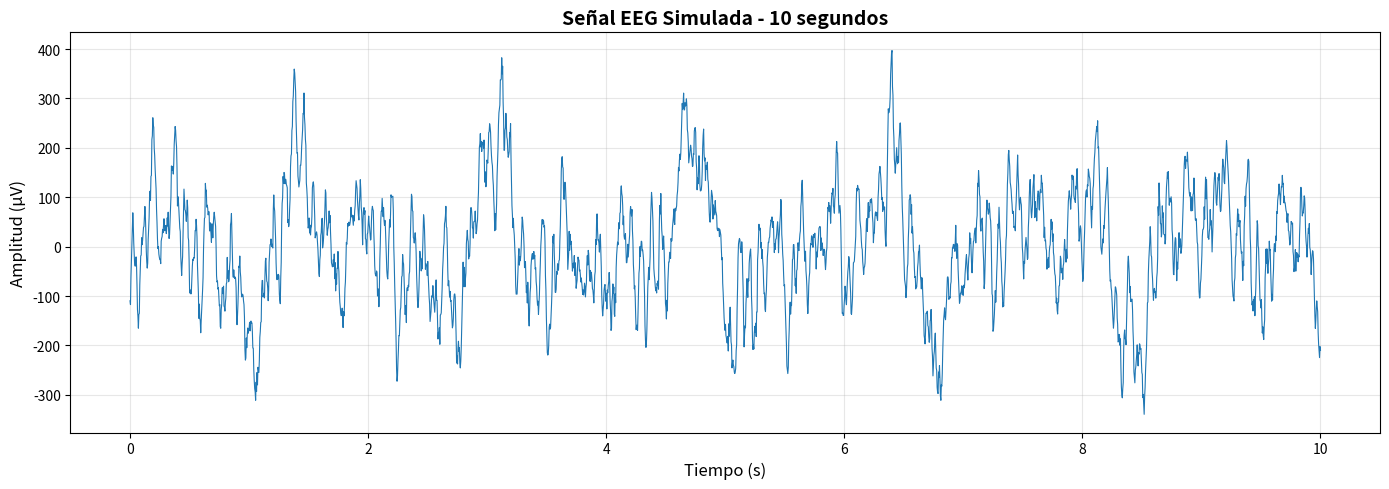
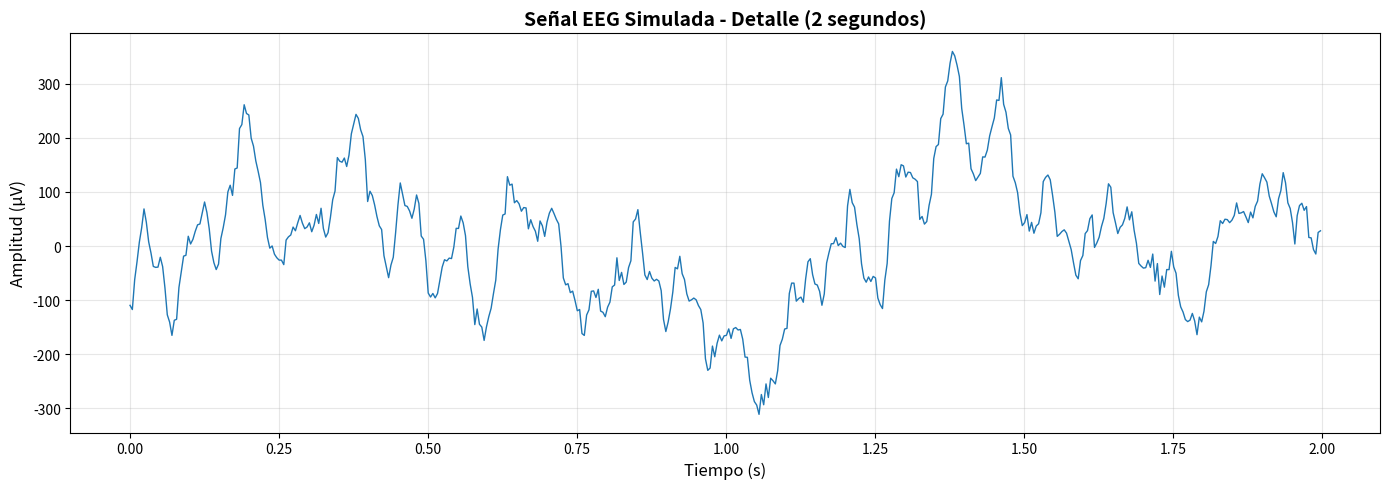
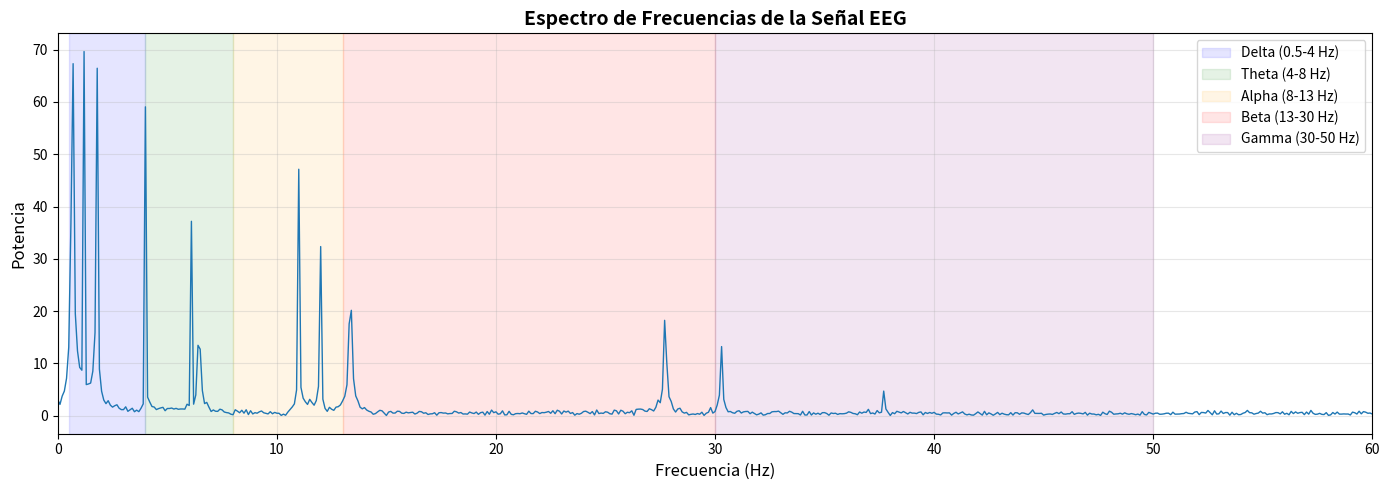
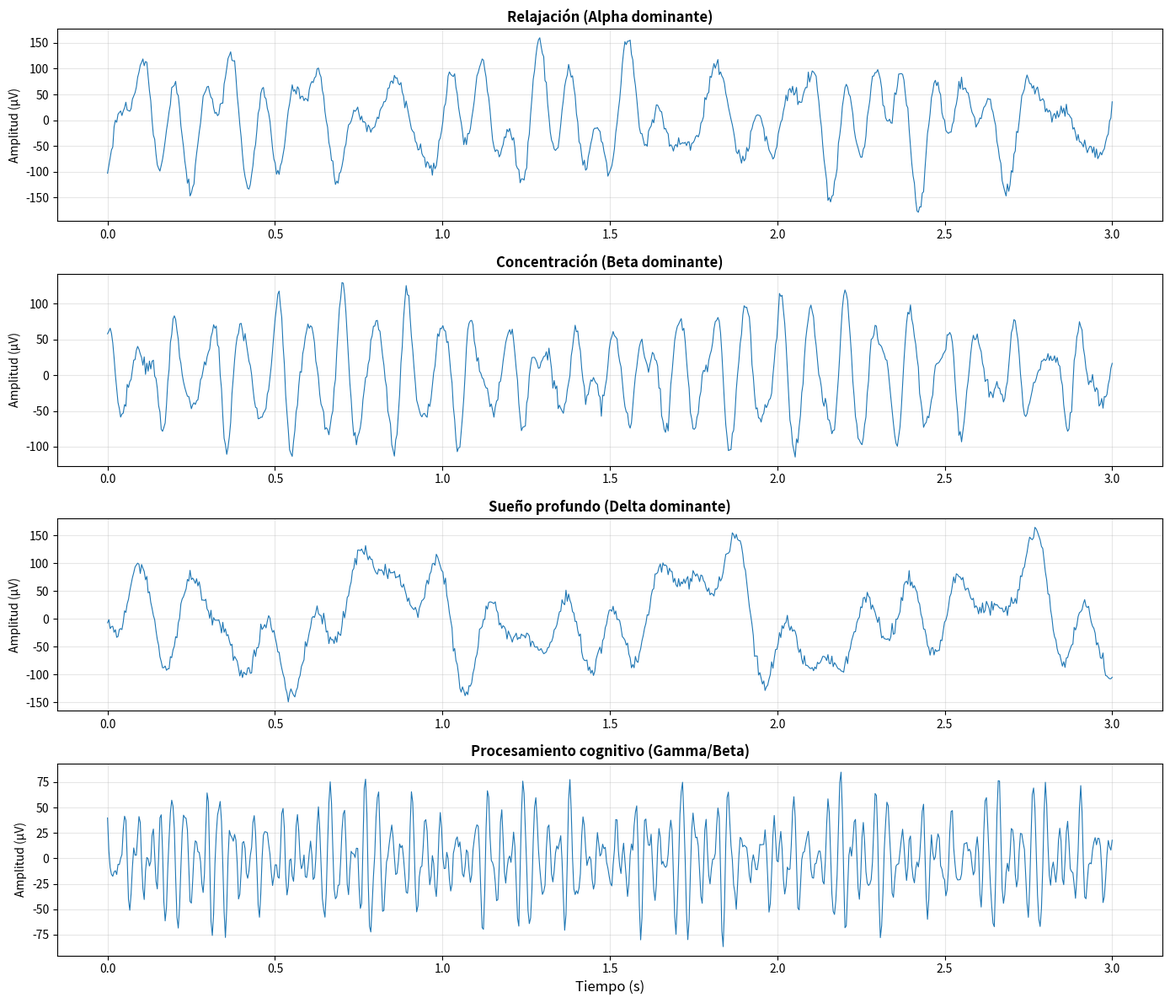
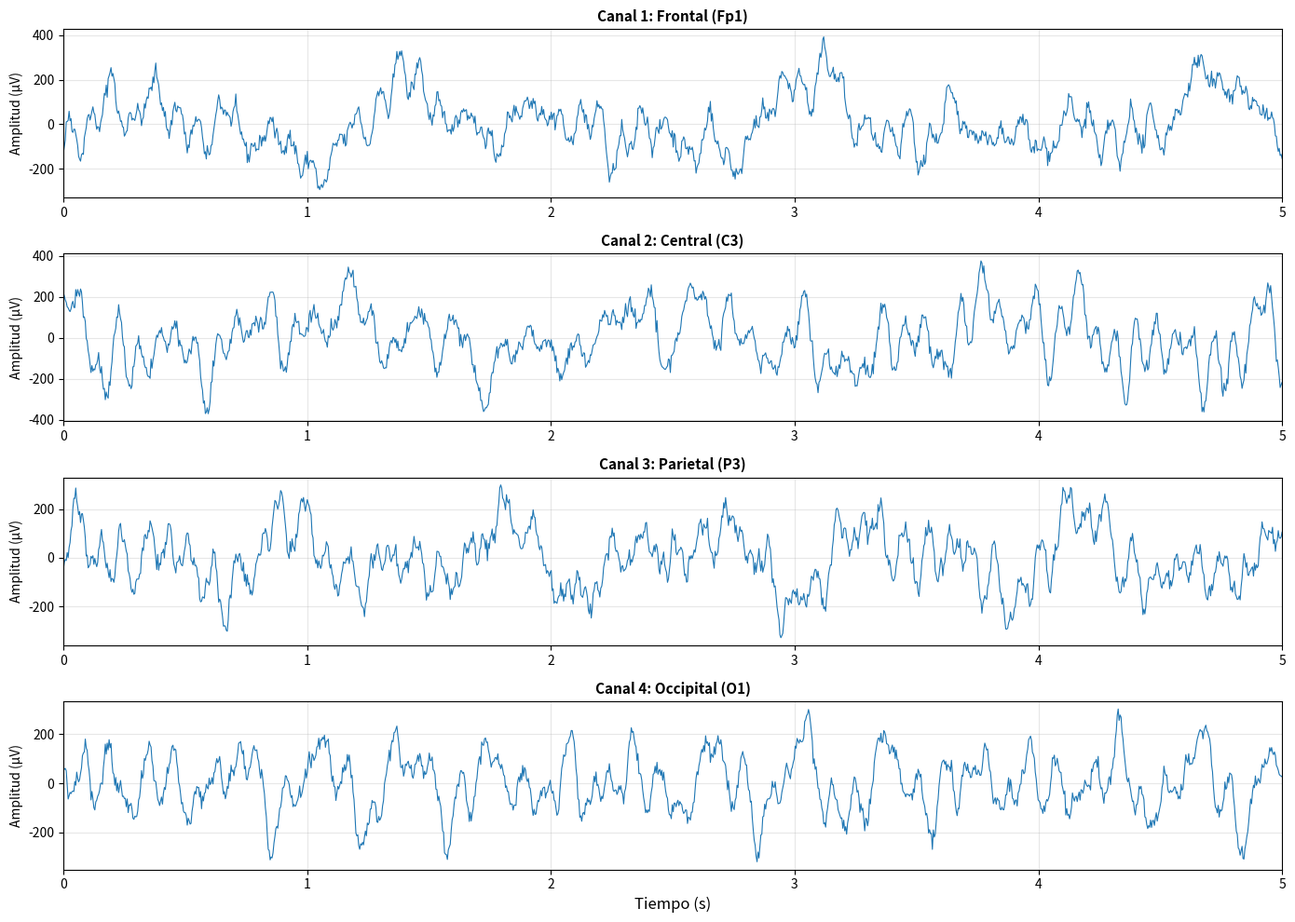
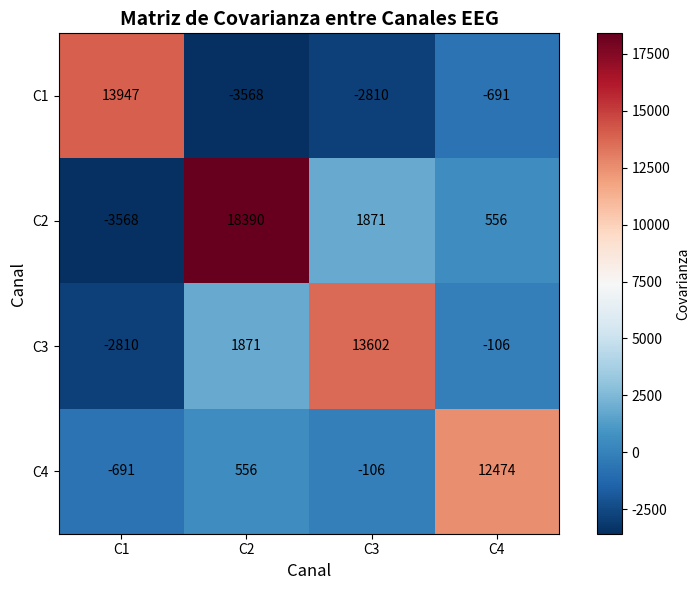
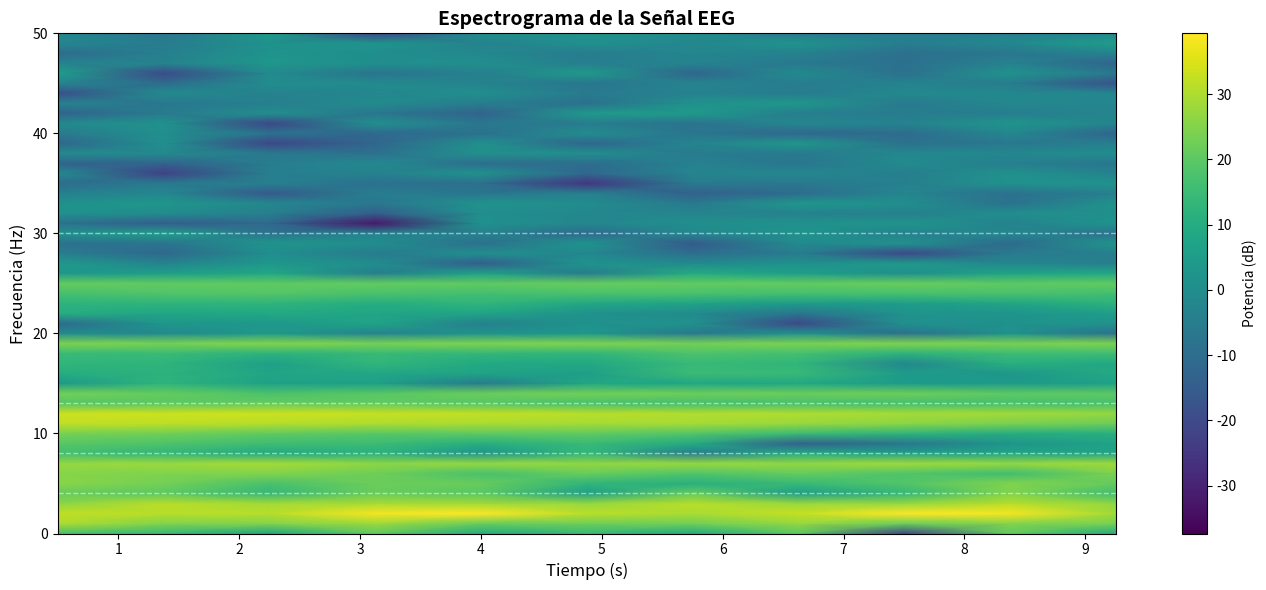

These figures' Python source, in order:
import numpy as np
import matplotlib.pyplot as plt
from scipy import signal
from scipy.fft import fft, fftfreq

# Importar la función de simulación
import sys
sys.path.append('../funciones_auxiliares')

# Copiar la función aquí (en un notebook real, se importaría)
def simularSenalEEG(duracion=10, fs=256, num_canales=1, incluir_bandas=['alpha', 'beta', 'theta', 'delta', 'gamma'], ruido=0.1, semilla=None):
    """
    Simular una señal EEG realista con múltiples bandas de frecuencia.
    
    Parámetros
    ----------
    duracion : float
        Duración de la señal en segundos (por defecto: 10)
    fs : int
        Frecuencia de muestreo en Hz (por defecto: 256)
    num_canales : int
        Número de canales EEG a simular (por defecto: 1)
    incluir_bandas : list
        Lista de bandas de frecuencia a incluir
    ruido : float
        Nivel de ruido a agregar a la señal (por defecto: 0.1)
    semilla : int o None
        Semilla para reproducibilidad
    """
    
    if semilla is not None:
        np.random.seed(semilla)
    
    bandas_freq = {
        'delta': (0.5, 4),
        'theta': (4, 8),
        'alpha': (8, 13),
        'beta': (13, 30),
        'gamma': (30, 50)
    }
    
    bandas_amp = {
        'delta': 75,
        'theta': 40,
        'alpha': 50,
        'beta': 20,
        'gamma': 10
    }
    
    num_muestras = int(duracion * fs)
    t = np.linspace(0, duracion, num_muestras)
    
    if num_canales == 1:
        senal = np.zeros(num_muestras)
    else:
        senal = np.zeros((num_canales, num_muestras))
    
    info_bandas = {}
    
    for canal in range(num_canales):
        senal_canal = np.zeros(num_muestras)
        
        for banda in incluir_bandas:
            if banda in bandas_freq:
                freq_min, freq_max = bandas_freq[banda]
                amplitud_base = bandas_amp[banda]
                
                num_componentes = np.random.randint(2, 4)
                
                for _ in range(num_componentes):
                    freq = np.random.uniform(freq_min, freq_max)
                    amplitud = amplitud_base * np.random.uniform(0.5, 1.5)
                    fase = np.random.uniform(0, 2 * np.pi)
                    senal_canal += amplitud * np.sin(2 * np.pi * freq * t + fase)
                
                if banda not in info_bandas:
                    info_bandas[banda] = {
                        'rango_frecuencia': (freq_min, freq_max),
                        'amplitud_tipica': amplitud_base
                    }
        
        if ruido > 0:
            ruido_senal = np.random.normal(0, ruido * np.std(senal_canal), num_muestras)
            senal_canal += ruido_senal
        
        if num_canales == 1:
            senal = senal_canal
        else:
            senal[canal, :] = senal_canal
    
    return t, senal, info_bandas

print("Librerías importadas correctamente")

# Generar señal EEG
duracion = 10  # segundos
fs = 256  # frecuencia de muestreo en Hz

t, senal, info = simularSenalEEG(
    duracion=duracion,
    fs=fs,
    num_canales=1,
    incluir_bandas=['alpha', 'beta', 'theta', 'delta', 'gamma'],
    ruido=0.1,
    semilla=42
)

# Información de la señal
print(f"Duración: {duracion} segundos")
print(f"Frecuencia de muestreo: {fs} Hz")
print(f"Número de muestras: {len(senal)}")
print(f"\nBandas incluidas:")
for banda, datos in info.items():
    print(f"  - {banda.capitalize()}: {datos['rango_frecuencia'][0]}-{datos['rango_frecuencia'][1]} Hz")

# Visualizar la señal completa
plt.figure(figsize=(14, 5))
plt.plot(t, senal, linewidth=0.8)
plt.xlabel('Tiempo (s)', fontsize=12)
plt.ylabel('Amplitud (μV)', fontsize=12)
plt.title('Señal EEG Simulada - 10 segundos', fontsize=14, fontweight='bold')
plt.grid(True, alpha=0.3)
plt.tight_layout()
plt.show()

# Visualizar un segmento más pequeño (primeros 2 segundos)
plt.figure(figsize=(14, 5))
idx = t <= 2  # primeros 2 segundos
plt.plot(t[idx], senal[idx], linewidth=1)
plt.xlabel('Tiempo (s)', fontsize=12)
plt.ylabel('Amplitud (μV)', fontsize=12)
plt.title('Señal EEG Simulada - Detalle (2 segundos)', fontsize=14, fontweight='bold')
plt.grid(True, alpha=0.3)
plt.tight_layout()
plt.show()

# Calcular la Transformada de Fourier
N = len(senal)
yf = fft(senal)
xf = fftfreq(N, 1/fs)[:N//2]

# Calcular el espectro de potencia
potencia = 2.0/N * np.abs(yf[0:N//2])

# Graficar el espectro de frecuencias
plt.figure(figsize=(14, 5))
plt.plot(xf, potencia, linewidth=1)
plt.xlabel('Frecuencia (Hz)', fontsize=12)
plt.ylabel('Potencia', fontsize=12)
plt.title('Espectro de Frecuencias de la Señal EEG', fontsize=14, fontweight='bold')
plt.xlim(0, 60)  # Enfocarse en las frecuencias relevantes
plt.grid(True, alpha=0.3)

# Marcar las bandas de frecuencia
bandas_rangos = {
    'Delta': (0.5, 4, 'blue'),
    'Theta': (4, 8, 'green'),
    'Alpha': (8, 13, 'orange'),
    'Beta': (13, 30, 'red'),
    'Gamma': (30, 50, 'purple')
}

for banda, (f_min, f_max, color) in bandas_rangos.items():
    plt.axvspan(f_min, f_max, alpha=0.1, color=color, label=f'{banda} ({f_min}-{f_max} Hz)')

plt.legend(loc='upper right', fontsize=10)
plt.tight_layout()
plt.show()

# Simular diferentes estados mentales
estados = {
    'Relajación (Alpha dominante)': ['alpha', 'theta'],
    'Concentración (Beta dominante)': ['beta', 'alpha'],
    'Sueño profundo (Delta dominante)': ['delta', 'theta'],
    'Procesamiento cognitivo (Gamma/Beta)': ['gamma', 'beta']
}

fig, axes = plt.subplots(4, 1, figsize=(14, 12))

for idx, (estado, bandas) in enumerate(estados.items()):
    # Generar señal
    t_estado, senal_estado, _ = simularSenalEEG(
        duracion=3,
        fs=256,
        num_canales=1,
        incluir_bandas=bandas,
        ruido=0.1,
        semilla=42 + idx
    )
    
    # Graficar
    axes[idx].plot(t_estado, senal_estado, linewidth=0.8)
    axes[idx].set_ylabel('Amplitud (μV)', fontsize=10)
    axes[idx].set_title(estado, fontsize=12, fontweight='bold')
    axes[idx].grid(True, alpha=0.3)
    
axes[-1].set_xlabel('Tiempo (s)', fontsize=12)
plt.tight_layout()
plt.show()

# Simular 4 canales EEG
num_canales = 4
t_multi, senal_multi, _ = simularSenalEEG(
    duracion=5,
    fs=256,
    num_canales=num_canales,
    incluir_bandas=['alpha', 'beta', 'theta', 'delta'],
    ruido=0.15,
    semilla=42
)

print(f"Forma de la señal multicanal: {senal_multi.shape}")
print(f"(canales × muestras)")

# Visualizar los 4 canales
nombres_canales = ['Frontal (Fp1)', 'Central (C3)', 'Parietal (P3)', 'Occipital (O1)']

fig, axes = plt.subplots(num_canales, 1, figsize=(14, 10))

for i in range(num_canales):
    axes[i].plot(t_multi, senal_multi[i, :], linewidth=0.8)
    axes[i].set_ylabel('Amplitud (μV)', fontsize=10)
    axes[i].set_title(f'Canal {i+1}: {nombres_canales[i]}', fontsize=11, fontweight='bold')
    axes[i].grid(True, alpha=0.3)
    axes[i].set_xlim(0, 5)

axes[-1].set_xlabel('Tiempo (s)', fontsize=12)
plt.tight_layout()
plt.show()

# Matriz de señales EEG
print("Matriz de señales EEG:")
print(f"Forma: {senal_multi.shape}")
print(f"Cada fila representa un canal, cada columna un instante de tiempo")
print(f"\nPrimeras 5 muestras de cada canal:")
print(senal_multi[:, :5])

# Calcular la matriz de covarianza entre canales
# Esto muestra cómo se relacionan las señales de diferentes canales
matriz_cov = np.cov(senal_multi)

print("Matriz de Covarianza entre canales:")
print(f"Forma: {matriz_cov.shape}")
print(f"\nMatriz de covarianza:")
print(matriz_cov)

# Visualizar la matriz de covarianza
plt.figure(figsize=(8, 6))
plt.imshow(matriz_cov, cmap='RdBu_r', interpolation='nearest')
plt.colorbar(label='Covarianza')
plt.title('Matriz de Covarianza entre Canales EEG', fontsize=14, fontweight='bold')
plt.xlabel('Canal', fontsize=12)
plt.ylabel('Canal', fontsize=12)
plt.xticks(range(num_canales), [f'C{i+1}' for i in range(num_canales)])
plt.yticks(range(num_canales), [f'C{i+1}' for i in range(num_canales)])

# Agregar valores en cada celda
for i in range(num_canales):
    for j in range(num_canales):
        text = plt.text(j, i, f'{matriz_cov[i, j]:.0f}',
                       ha="center", va="center", color="black", fontsize=10)

plt.tight_layout()
plt.show()

# Generar una señal que cambia con el tiempo
t_dinamic, senal_dinamica, _ = simularSenalEEG(
    duracion=10,
    fs=256,
    num_canales=1,
    incluir_bandas=['alpha', 'beta', 'theta', 'delta'],
    ruido=0.1,
    semilla=123
)

# Calcular el espectrograma
f, t_spec, Sxx = signal.spectrogram(senal_dinamica, fs, nperseg=256)

# Graficar el espectrograma
plt.figure(figsize=(14, 6))
plt.pcolormesh(t_spec, f, 10 * np.log10(Sxx), shading='gouraud', cmap='viridis')
plt.ylabel('Frecuencia (Hz)', fontsize=12)
plt.xlabel('Tiempo (s)', fontsize=12)
plt.title('Espectrograma de la Señal EEG', fontsize=14, fontweight='bold')
plt.colorbar(label='Potencia (dB)')
plt.ylim(0, 50)  # Enfocarse en frecuencias relevantes

# Agregar líneas para las bandas
plt.axhline(y=4, color='white', linestyle='--', alpha=0.5, linewidth=1)
plt.axhline(y=8, color='white', linestyle='--', alpha=0.5, linewidth=1)
plt.axhline(y=13, color='white', linestyle='--', alpha=0.5, linewidth=1)
plt.axhline(y=30, color='white', linestyle='--', alpha=0.5, linewidth=1)

plt.tight_layout()
plt.show()
